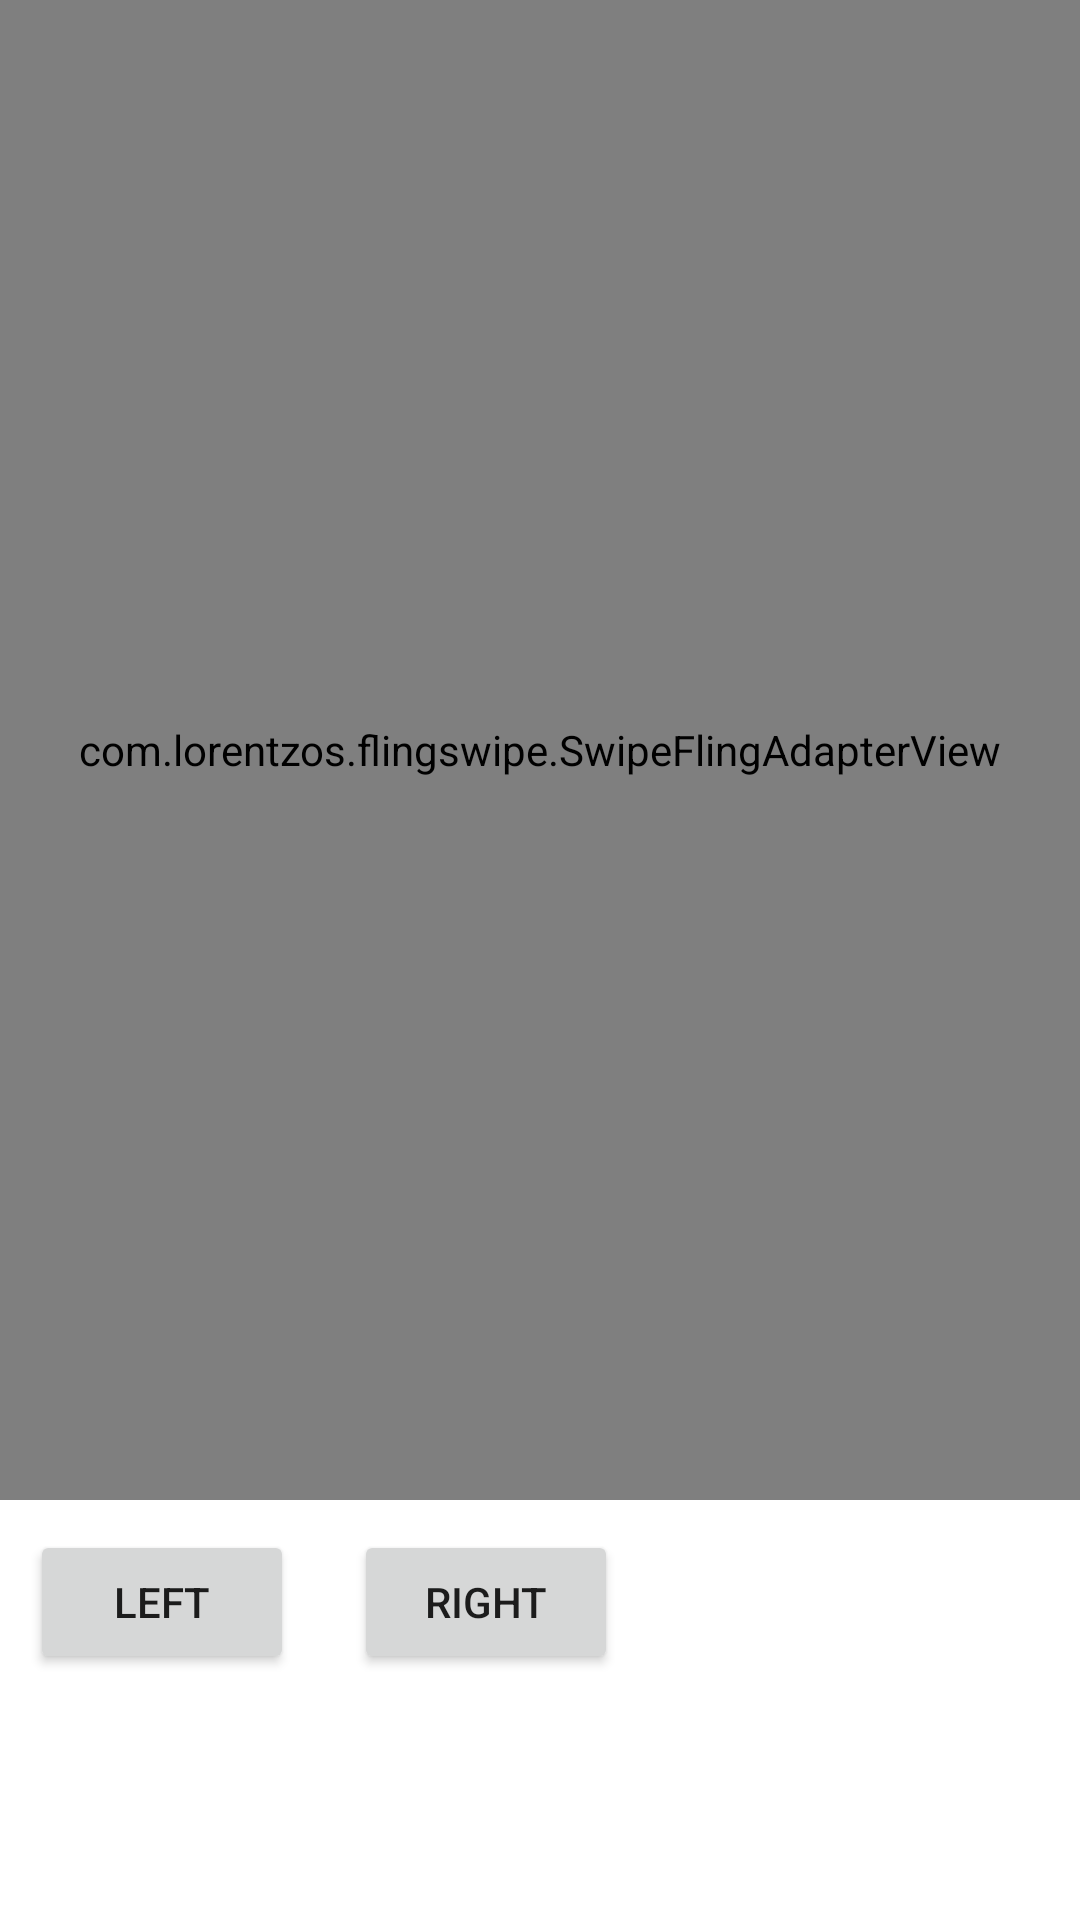

Here is an Android app screen rendered from its layout file. Give the layout XML and the strings, colors and styles it references.
<!-- AndroidManifest.xml: application theme Theme.Vinder.NoActionBar -->
<!-- res/layout/activity_main.xml -->
<?xml version="1.0" encoding="utf-8"?>
<androidx.constraintlayout.widget.ConstraintLayout xmlns:android="http://schemas.android.com/apk/res/android"
        xmlns:app="http://schemas.android.com/apk/res-auto"
        xmlns:tools="http://schemas.android.com/tools"
        android:layout_width="match_parent"
        android:layout_height="match_parent"
        tools:context=".MainActivity">

    <com.lorentzos.flingswipe.SwipeFlingAdapterView
            android:id="@+id/frame"
            android:layout_width="match_parent"
            android:layout_height="500dp"
            android:background="#ffeee9e2"
            app:layout_constraintTop_toTopOf="parent"
            app:rotation_degrees="15.5"
            tools:context=".MainActivity" />

    <LinearLayout xmlns:android="http://schemas.android.com/apk/res/android"
            android:layout_width="wrap_content"
            android:layout_height="wrap_content"
            android:layout_gravity="center_horizontal|bottom"
            android:layout_marginBottom="20dp"
            android:orientation="horizontal"
            app:layout_constraintLeft_toLeftOf="@id/frame"
            app:layout_constraintTop_toBottomOf="@id/frame">

        <Button
                android:id="@+id/left"
                android:layout_width="wrap_content"
                android:layout_height="wrap_content"
                android:layout_margin="10dp"
                android:text="Left" />

        <Button
                android:id="@+id/right"
                android:layout_width="wrap_content"
                android:layout_height="wrap_content"
                android:layout_margin="10dp"
                android:text="Right" />

    </LinearLayout>


</androidx.constraintlayout.widget.ConstraintLayout>
<!-- resources referenced by this layout -->
<resources>
  <style name="Theme.Vinder.NoActionBar">
          <item name="windowActionBar">false</item>
          <item name="windowNoTitle">true</item>
      </style>
</resources>
